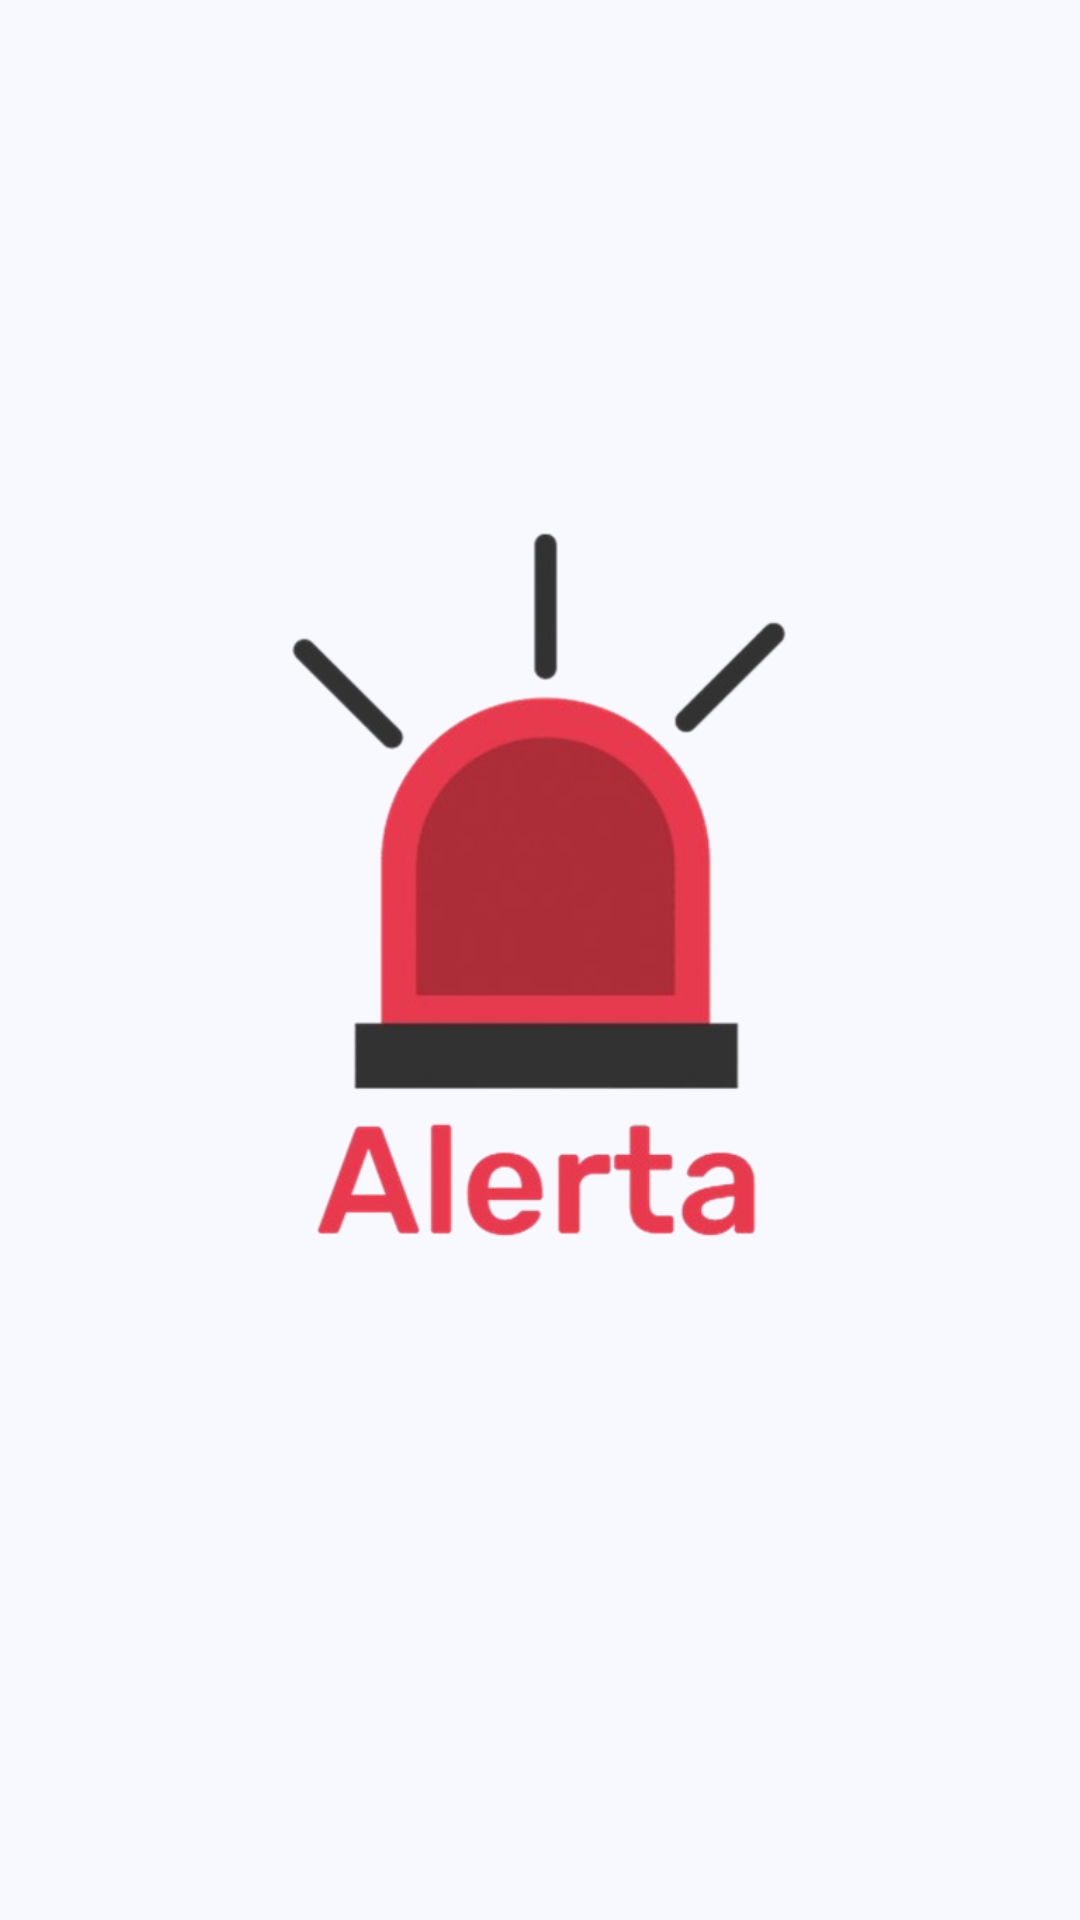

Write the Android layout XML for this screen, with the resource values it uses.
<!-- AndroidManifest.xml: activity theme Theme.Alerta.NoSplash -->
<!-- res/layout/activity_splash.xml -->
<?xml version="1.0" encoding="utf-8"?>
<LinearLayout xmlns:android="http://schemas.android.com/apk/res/android"
    android:orientation="vertical"
    android:gravity="center"
    android:layout_width="match_parent"
    android:layout_height="match_parent"
    android:background="#FFF8F9FF">

    <ImageView
        android:id="@+id/logoImage"
        android:layout_width="wrap_content"
        android:layout_height="wrap_content"
        android:adjustViewBounds="true"
        android:maxWidth="240dp"
        android:maxHeight="240dp"
        android:src="@drawable/logo_alerta"
        android:contentDescription="@string/app_name" />

    <TextView
        android:id="@+id/welcomeText"
        android:layout_width="wrap_content"
        android:layout_height="wrap_content"
        android:text="@string/welcome"
        android:textSize="26sp"
        android:alpha="0"
        android:paddingTop="12dp"
        android:letterSpacing="0.02"
        android:layerType="software"
        android:textAppearance="@style/WelcomeGradient"/>

</LinearLayout>
<!-- resources referenced by this layout -->
<resources>
  <!-- drawable logo_alerta: png bitmap (drawable, 67349 bytes) -->
  <string name="app_name">Alerta</string>
  <string name="welcome">Welcome!</string>
  <style name="WelcomeGradient">
          <item name="android:textColor">@color/alerta_primary</item>
          <item name="android:shadowColor">@android:color/transparent</item>
      </style>
  <style name="Theme.Alerta.NoSplash" parent="Theme.Material3.Light.NoActionBar">
          <item name="android:windowBackground">@null</item>
          <item name="android:windowDisablePreview">true</item>
  
          <item name="android:windowSplashScreenAnimatedIcon" tools:targetApi="31">@null</item>
          <item name="android:windowSplashScreenIconBackgroundColor" tools:targetApi="31">@android:color/transparent</item>
          <item name="android:windowSplashScreenBackground" tools:targetApi="31">@android:color/transparent</item>
      </style>
  <color name="alerta_primary">#E53935</color>
</resources>
